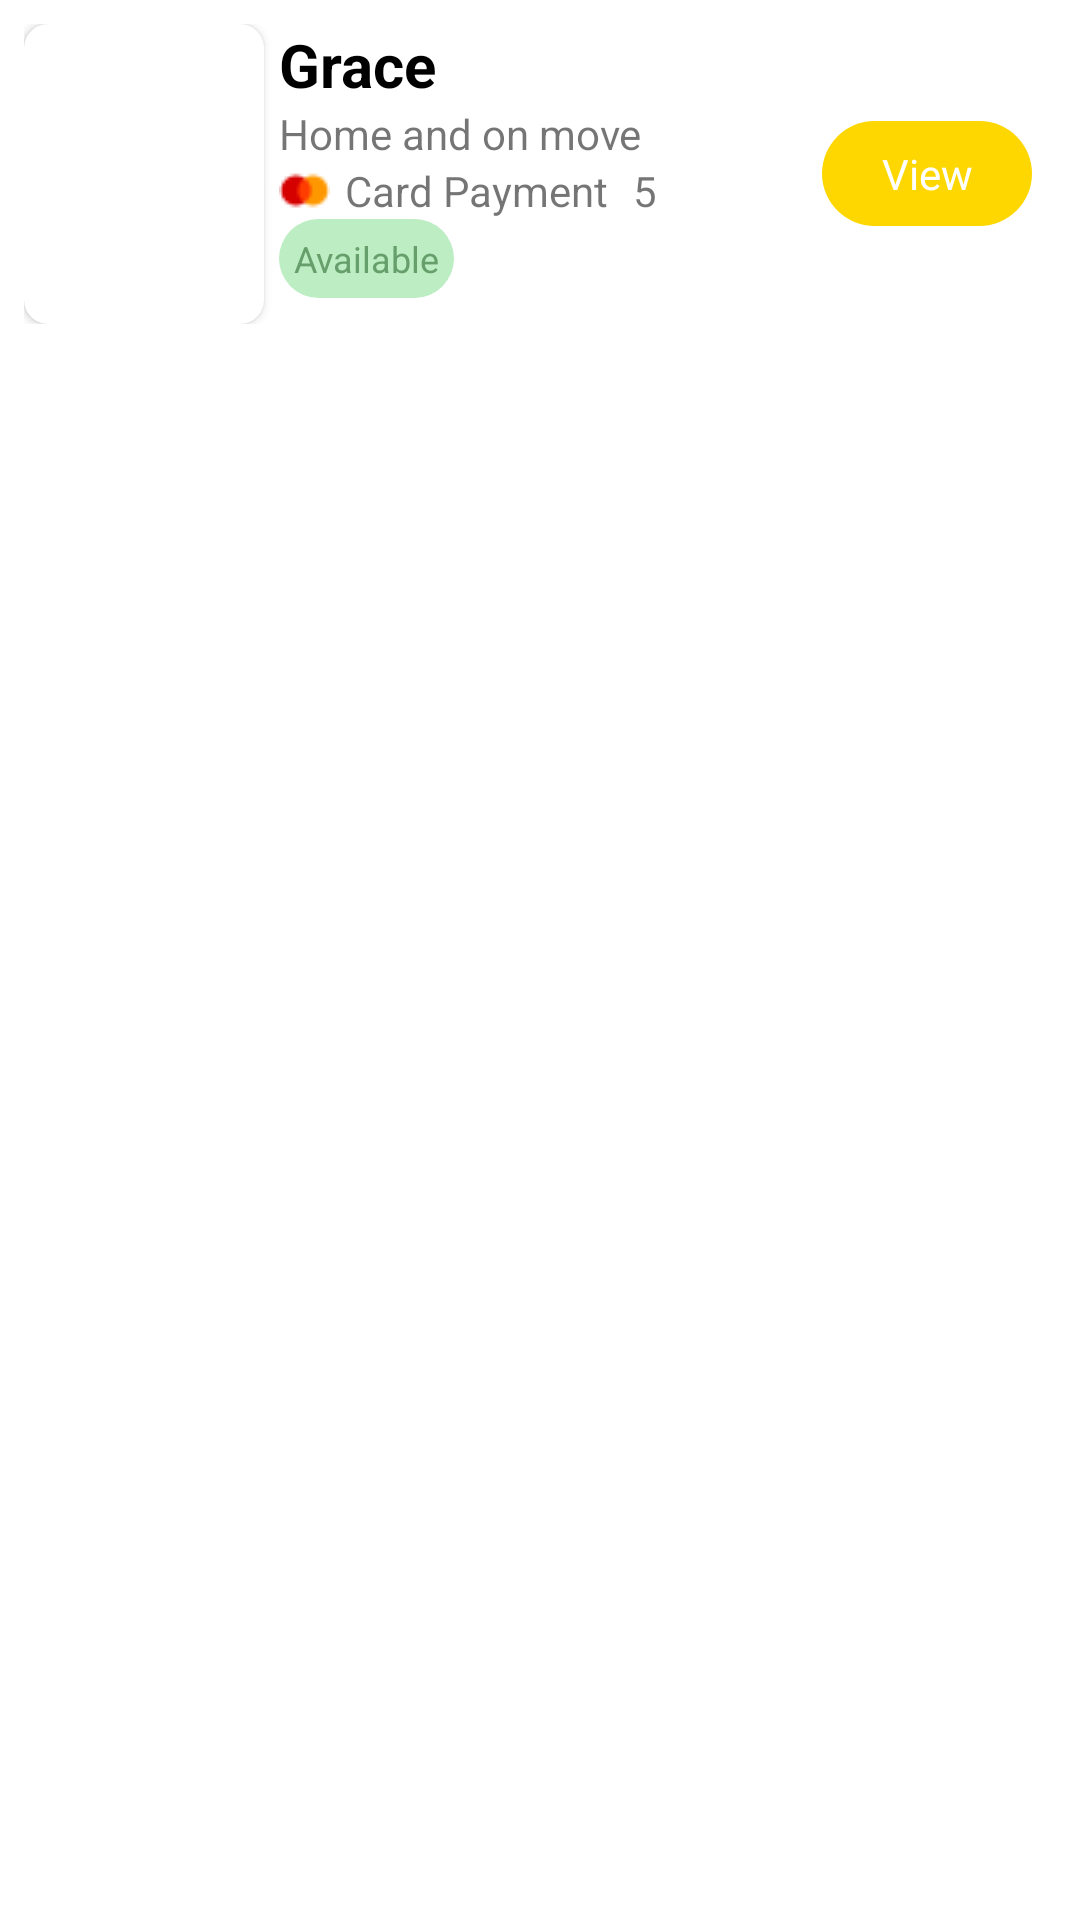

Produce the Android XML layout that renders to this screen, including the resource entries it uses.
<!-- AndroidManifest.xml: application theme Theme.TreesMe -->
<!-- res/layout/hair_dresser_custom_layout.xml -->
<?xml version="1.0" encoding="utf-8"?>
<RelativeLayout xmlns:android="http://schemas.android.com/apk/res/android"
    android:layout_width="match_parent"
    android:layout_height="wrap_content"
    xmlns:app="http://schemas.android.com/apk/res-auto"
    android:layout_margin="8dp">

    <RelativeLayout
        android:layout_width="match_parent"
        android:layout_height="wrap_content"
        android:padding="8dp">
        <androidx.cardview.widget.CardView
            android:layout_width="80dp"
            android:layout_height="100dp"
            android:orientation="vertical"
            android:id="@+id/background"
            app:cardCornerRadius="8dp"
            android:gravity="center">

            <ImageView
                android:layout_width="fill_parent"
                android:layout_height="fill_parent"
                android:id="@+id/profile"
                android:scaleType="centerCrop"
                android:layout_gravity="center"/>

        </androidx.cardview.widget.CardView>
        <LinearLayout
            android:layout_width="wrap_content"
            android:layout_height="wrap_content"
            android:orientation="vertical"
            android:layout_toRightOf="@+id/background"
            android:layout_marginLeft="5dp">

            <TextView
                android:layout_width="wrap_content"
                android:layout_height="wrap_content"
                android:text="@string/dresser_name_txt"
                android:textSize="20sp"
                android:id="@+id/name"
                android:textStyle="bold"
                android:textColor="@android:color/black"/>

            <TextView
                android:layout_width="wrap_content"
                android:layout_height="wrap_content"
                android:text="@string/dresser_status_txt"
                android:id="@+id/type"/>
            <LinearLayout
                android:layout_width="wrap_content"
                android:layout_height="wrap_content"
                android:orientation="horizontal">
                <TextView
                    android:layout_width="wrap_content"
                    android:layout_height="wrap_content"
                    android:text="@string/payment_txt"
                    android:drawableLeft="@drawable/card"
                    android:drawablePadding="5dp"
                    android:id="@+id/card"/>

                <TextView
                    android:layout_width="wrap_content"
                    android:layout_height="wrap_content"
                    android:text="5"
                    android:layout_marginLeft="8dp"
                    android:drawableLeft="@drawable/star"
                    android:drawablePadding="5dp"
                    android:id="@+id/rate"/>

            </LinearLayout>

            <TextView
                android:layout_width="wrap_content"
                android:layout_height="wrap_content"
                android:text="@string/available_txt"
                android:padding="5dp"
                android:textColor="#679F6C"
                android:textSize="12sp"
                android:background="@drawable/input"
                android:backgroundTint="#BDEDC2"
                android:id="@+id/available"/>

        </LinearLayout>

        <TextView
            android:id="@+id/view"
            android:layout_width="70dp"
            android:layout_height="wrap_content"
            android:layout_alignParentRight="true"
            android:layout_centerInParent="true"
            android:layout_marginRight="8dp"
            android:background="@drawable/input"
            android:backgroundTint="@color/purple_700"
            android:gravity="center"
            android:padding="8dp"
            android:text="@string/view_txt"
            android:textColor="@android:color/white" />


    </RelativeLayout>

</RelativeLayout>
<!-- resources referenced by this layout -->
<resources>
  <color name="purple_700">#FED700</color>
  <!-- drawable card: png bitmap (drawable, 463 bytes) -->
  <!-- drawable input (drawable) -->
  <?xml version="1.0" encoding="utf-8"?>
  <shape xmlns:android="http://schemas.android.com/apk/res/android"
      android:shape="rectangle" >
  
      <solid android:color="#cccccc" />
  
      <corners
          android:radius="30dp"/>
  
  </shape>
  <string name="available_txt" translatable="false">Available</string>
  <string name="dresser_name_txt" translatable="false">Grace</string>
  <string name="dresser_status_txt" translatable="false">Home and on move</string>
  <string name="payment_txt" translatable="false">Card Payment</string>
  <string name="view_txt" translatable="false">View</string>
  <style name="Theme.TreesMe" parent="Theme.MaterialComponents.DayNight.DarkActionBar">
          
          <item name="colorPrimary">@color/purple_500</item>
          <item name="colorPrimaryVariant">@color/purple_700</item>
          <item name="colorOnPrimary">@color/white</item>
          
          <item name="colorSecondary">@color/teal_200</item>
          <item name="colorSecondaryVariant">@color/teal_700</item>
          <item name="colorOnSecondary">@color/black</item>
          
          <item name="android:statusBarColor" tools:targetApi="l">?attr/colorPrimaryVariant</item>
          
      </style>
  <color name="purple_500">#3BAA34</color>
  <color name="white">#FFFFFFFF</color>
  <color name="teal_200">#E40613</color>
  <color name="teal_700">#FF018786</color>
  <color name="black">#FF000000</color>
</resources>
